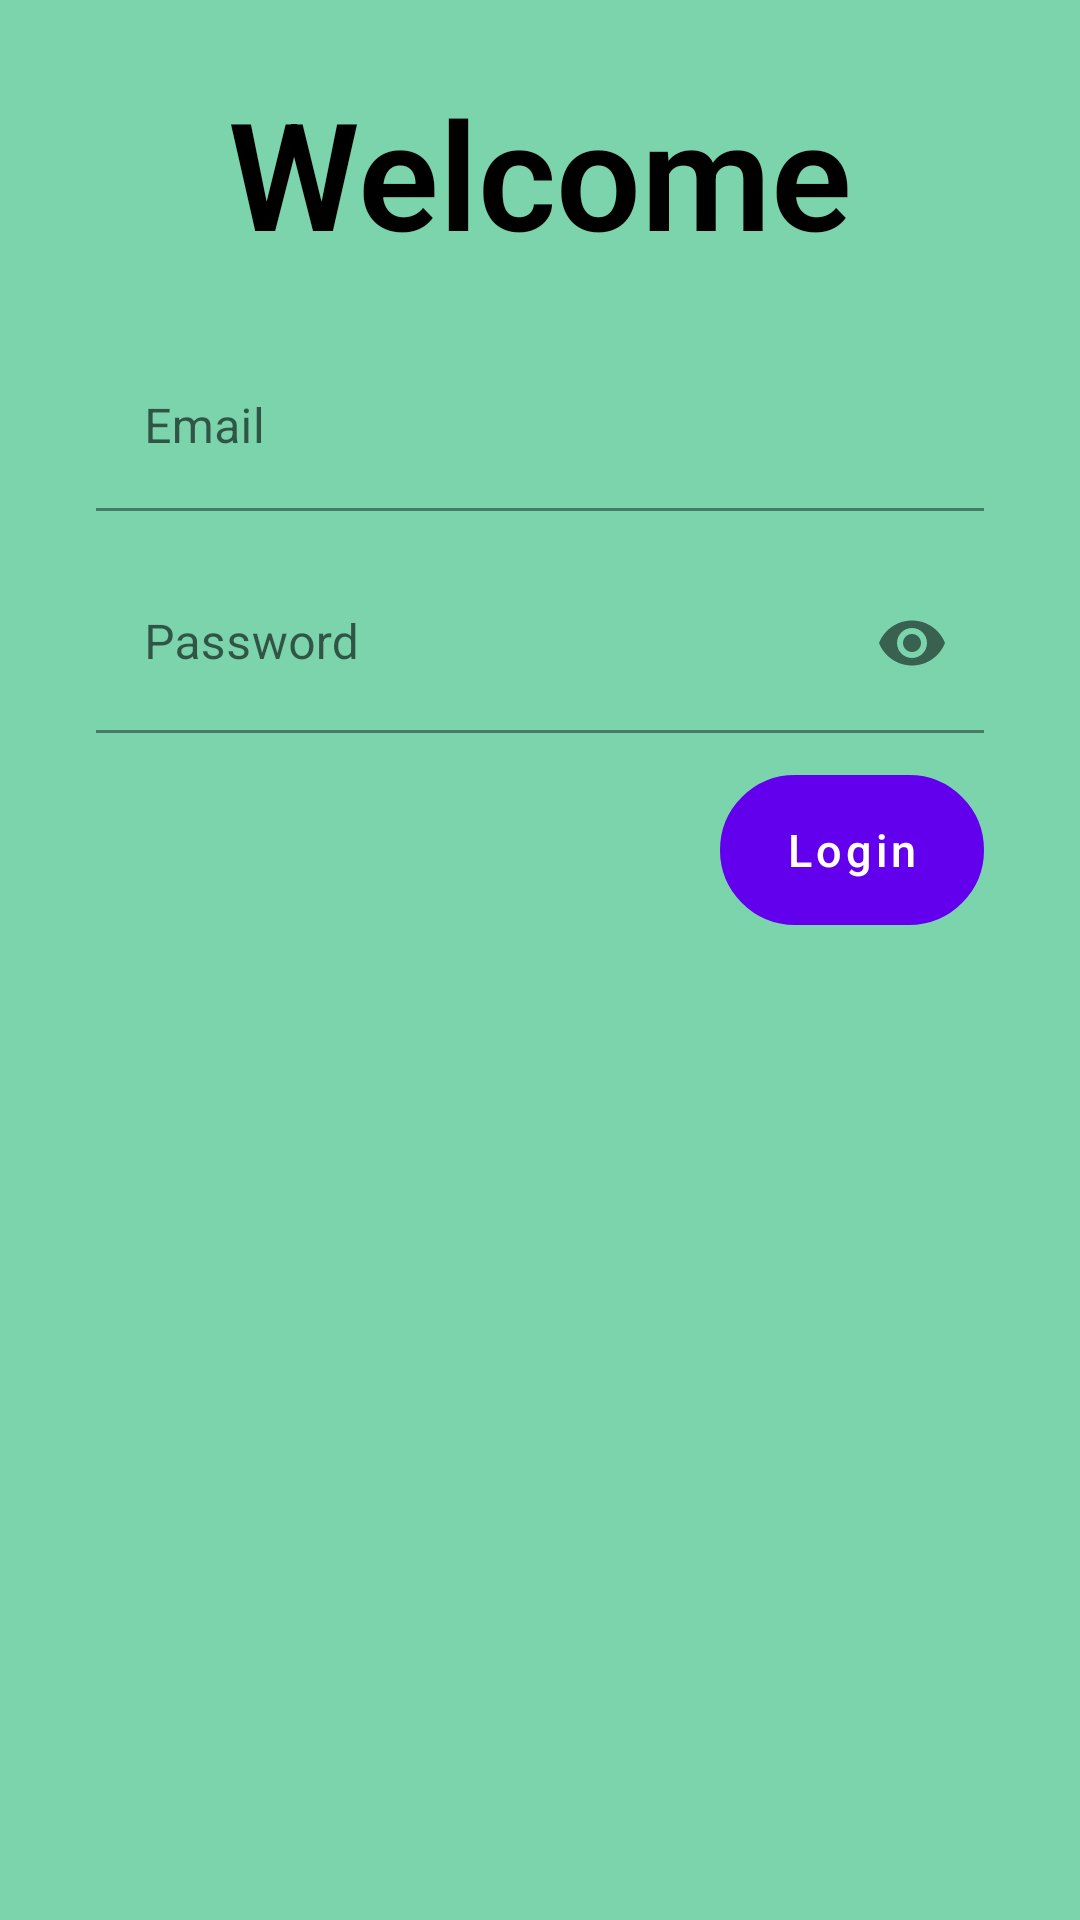

This screen was rendered from an Android layout file. Write that file and the resources it references.
<!-- AndroidManifest.xml: application theme Theme.ViewsViewGroupsNIntent -->
<!-- res/layout/activity_login.xml -->
<?xml version="1.0" encoding="utf-8"?>
<androidx.constraintlayout.widget.ConstraintLayout xmlns:android="http://schemas.android.com/apk/res/android"
    xmlns:app="http://schemas.android.com/apk/res-auto"
    xmlns:tools="http://schemas.android.com/tools"
    android:layout_width="match_parent"
    android:layout_height="match_parent"
    android:background="#CD5CCA9A"
    tools:context=".LoginActivity">


    <com.google.android.material.textview.MaterialTextView
        android:id="@+id/welcomeMsg"
        android:layout_width="wrap_content"
        android:layout_height="wrap_content"
        android:layout_marginTop="24dp"
        app:layout_constraintEnd_toEndOf="parent"
        app:layout_constraintStart_toStartOf="parent"
        app:layout_constraintTop_toTopOf="parent"
        android:fontFamily="sans-serif-light"
        android:text="@string/welcome"
        android:textColor="@color/black"
        android:textSize="50sp"
        android:textStyle="bold" />


    <com.google.android.material.textfield.TextInputLayout
        android:id="@+id/textInputLayout"
        style="@style/Widget.TSA.OutlinedTextLayout"
        android:layout_width="0dp"
        android:layout_height="wrap_content"
        android:layout_marginStart="32dp"
        android:layout_marginLeft="32dp"
        android:layout_marginTop="24dp"
        android:layout_marginEnd="32dp"
        android:layout_marginRight="32dp"
        app:layout_constraintEnd_toEndOf="parent"
        app:layout_constraintStart_toStartOf="parent"
        app:layout_constraintTop_toBottomOf="@+id/welcomeMsg">

        <com.google.android.material.textfield.TextInputEditText
            android:id="@+id/emailEditText"
            android:layout_width="match_parent"
            android:layout_height="match_parent"
            android:layout_marginBottom="10dp"
            android:background="@android:color/transparent"
            android:drawableStart="@drawable/ic_baseline_person_24"
            android:drawableLeft="@drawable/ic_baseline_person_24"
            android:drawablePadding="10dp"
            android:hint="@string/hint_email"
            android:inputType="textEmailAddress" />

    </com.google.android.material.textfield.TextInputLayout>

    <com.google.android.material.textfield.TextInputLayout
        android:id="@+id/textInputLayout2"
        style="@style/Widget.TSA.OutlinedTextLayout"
        android:layout_width="0dp"
        android:layout_height="wrap_content"
        android:layout_marginStart="32dp"
        android:layout_marginLeft="32dp"
        android:layout_marginTop="4dp"
        android:layout_marginEnd="32dp"
        android:layout_marginRight="32dp"
        app:layout_constraintEnd_toEndOf="parent"
        app:layout_constraintStart_toStartOf="parent"
        app:layout_constraintTop_toBottomOf="@+id/textInputLayout"
        app:passwordToggleEnabled="true">

        <com.google.android.material.textfield.TextInputEditText
            android:id="@+id/passwordEditText"
            android:layout_width="match_parent"
            android:layout_height="60dp"
            android:layout_gravity="center"
            android:layout_marginBottom="10dp"
            android:background="@android:color/transparent"
            android:drawableStart="@drawable/ic_baseline_lock_24"
            android:drawableLeft="@drawable/ic_baseline_lock_24"
            android:drawablePadding="10dp"
            android:hint="@string/hint_password"
            android:inputType="textPassword" />

    </com.google.android.material.textfield.TextInputLayout>

    <com.google.android.material.button.MaterialButton
        android:id="@+id/loginButton"
        android:layout_width="wrap_content"
        android:layout_height="50dp"
        android:layout_marginTop="4dp"
        android:layout_marginEnd="32dp"
        android:layout_marginRight="32dp"
        android:background="@drawable/round_button"
        android:text="@string/shr_button_login"
        android:textAllCaps="false"
        android:textColor="@color/white"
        android:textSize="15sp"
        app:backgroundTint="@color/design_default_color_primary"
        app:layout_constraintEnd_toEndOf="parent"
        app:layout_constraintTop_toBottomOf="@+id/textInputLayout2" />


</androidx.constraintlayout.widget.ConstraintLayout>
<!-- resources referenced by this layout -->
<resources>
  <!-- drawable round_button (drawable) -->
  <?xml version="1.0" encoding="utf-8"?>
  <shape xmlns:android="http://schemas.android.com/apk/res/android"
      android:shape="rectangle">
  
      <stroke android:width="10dp">
      </stroke>
  
      <corners android:radius="80dp">
      </corners>
  
  </shape>
  <string name="hint_email">Email</string>
  <string name="hint_password">Password</string>
  <string name="shr_button_login">Login</string>
  <string name="welcome">Welcome</string>
  <style name="Widget.TSA.OutlinedTextLayout" parent="Widget.MaterialComponents.TextInputLayout.FilledBox">
          @style/transparent
          @style/ErrorTextAppearance&gt;
          @android:color/white
      </style>
  <style name="Theme.ViewsViewGroupsNIntent" parent="Theme.MaterialComponents.DayNight.DarkActionBar">
          
          <item name="colorPrimary">@color/purple_500</item>
          <item name="colorPrimaryVariant">@color/purple_700</item>
          <item name="colorOnPrimary">@color/white</item>
          
          <item name="colorSecondary">@color/teal_200</item>
          <item name="colorSecondaryVariant">@color/teal_700</item>
          <item name="colorOnSecondary">@color/black</item>
          
          <item name="android:statusBarColor" tools:targetApi="l">?attr/colorPrimaryVariant</item>
          
      </style>
  <!-- not gathered from this repository: default colours our renderer supplied (Android Studio template values) -->
  <color name="purple_500">#FF6200EE</color>
  <color name="purple_700">#FF3700B3</color>
  <color name="teal_200">#FF03DAC5</color>
  <color name="teal_700">#FF018786</color>
  <color name="black">#FF000000</color>
  <color name="white">#FFFFFFFF</color>
</resources>
